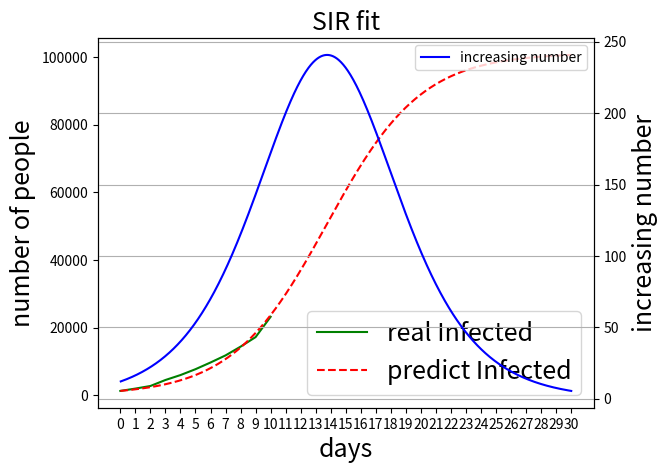

Recreate this plot in Python. (Note: this script raises an exception after producing the figure.)
# coding: utf-8
import numpy as np
import random
import matplotlib.pyplot as plt
from scipy.integrate import odeint
# 人群感染数据
data = np.array([23214, 17205, 14380, 11791, 9692,
                 7711, 5974, 4515, 2744, 1975, 1287])[::-1]
# 定义初始情况，易感染人数1000万人，感染人1，恢复人0
S0, I0, R0 = 100000, 1287, 0
# 定义11天
t = np.linspace(0, 10, 11)
def SIR(sir, t, beta, gamma):
    "SIR模型的微分方程"
    S, I, R = sir
    dsdt = - beta * S * I
    didt = beta * S * I - gamma * I
    drdt = gamma * I
    return [dsdt, didt, drdt]

def f(beta, gamma):
    # 求解时序变化
    corr = []
    for a, b in zip(beta, gamma):
        result = odeint(SIR, [S0, I0, R0], t, args=(a, b))
        St, It, Rt = result[:, 0], result[:, 1], result[:, 2]
        corr.append(np.mean((It-data)**2))
    return np.array(corr)
# 定义粒子个数
N = 20
# 定义惯性因子
w = 0.1
# 定义C1，C2
c1, c2 = 2, 2
# 初始化位置
x = np.random.uniform(0, 1, [N, 2])
x[:, 0] *= 0.04
x[:, 1] *= 0.25
# 初始化速度
v = np.random.uniform(0, 1, [N, 2])
v[:, 0] *= 0.04 * 0.03
v[:, 1] *= 0.25 * 0.03
# 个体最佳位置
p_best = np.copy(x)

fitness = f(x[:, 0], x[:, 1])
fitness = np.expand_dims(fitness, 1)
# 群体最佳位置
g_best = p_best[np.argmin(fitness)]
N_step = 100
store = np.zeros([N, N_step, 2])
for step in range(N_step):
    # 计算速度v
    store[:, step, :] = x
    r1, r2 = np.random.random([N, 1]), np.random.random([N, 1])
    v = w * v + (1-w)*(c1 * r1 * (p_best - x) + c2 * r2 * (g_best - x))
    # 更新位置
    x = x + v
    x = np.clip(x, 0, 0.5)
    # 计算适应度
    fitness_new = f(x[:, 0], x[:, 1])
    fitness_new = np.expand_dims(fitness_new, 1)
    fit = np.concatenate([fitness, fitness_new], 1)
    fitness = fitness_new
    # 计算个体最优解
    p_best_for_sel = np.concatenate([
        np.expand_dims(x, 1),
        np.expand_dims(p_best, 1)], 1)
    p_best = p_best_for_sel[[i for i in range(N)], np.argmin(fit, 1), :]
    fit_p = f(p_best[:, 0], p_best[:, 1])
    # 计算全局最优解
    g_best = x[np.argmin(fitness[:, 0])]
    print(g_best)
a, b = g_best
dt = np.linspace(0, 30, 1000)
result = odeint(SIR, [S0, I0, R0], dt, args=(a, b))
St, It, Rt = result[:, 0], result[:, 1], result[:, 2]

# 绘图
fig, ax1 = plt.subplots()
ax1.plot(t, data, c="g", label="real Infected")
ax1.plot(dt, It, c="r", linestyle="--", label="predict Infected")

ax2 = ax1.twinx()
ax2.plot(dt[1:], It[1:]-It[:-1], c="b", label="increasing number")
ax2.legend()
ax2.set_ylabel("increasing number", fontsize=18)
ax1.set_title("SIR fit", fontsize=18)
ax1.set_xlabel("days", fontsize=18)

ax1.set_ylabel("number of people", fontsize=18)
ax1.legend(fontsize=18)
plt.grid(True)
time = np.linspace(0, 30, 31)
name = [f"1-{itr}" for itr in range(24, 32)]+[f"2-{itr}" for itr in range(1, 23)]
plt.xticks(time, name)
plt.show()